Run: headless pygame with SDL's dummy video driver; simulated clock (each Clock.tick advances the game by its frame time, no real sleeping); random seed 0; keys injected as events and as key.get_pressed() state; mouse plan: one left click at the window centre at the start of phase 2, then a move to the lower-right quarter at the start of phase 3.
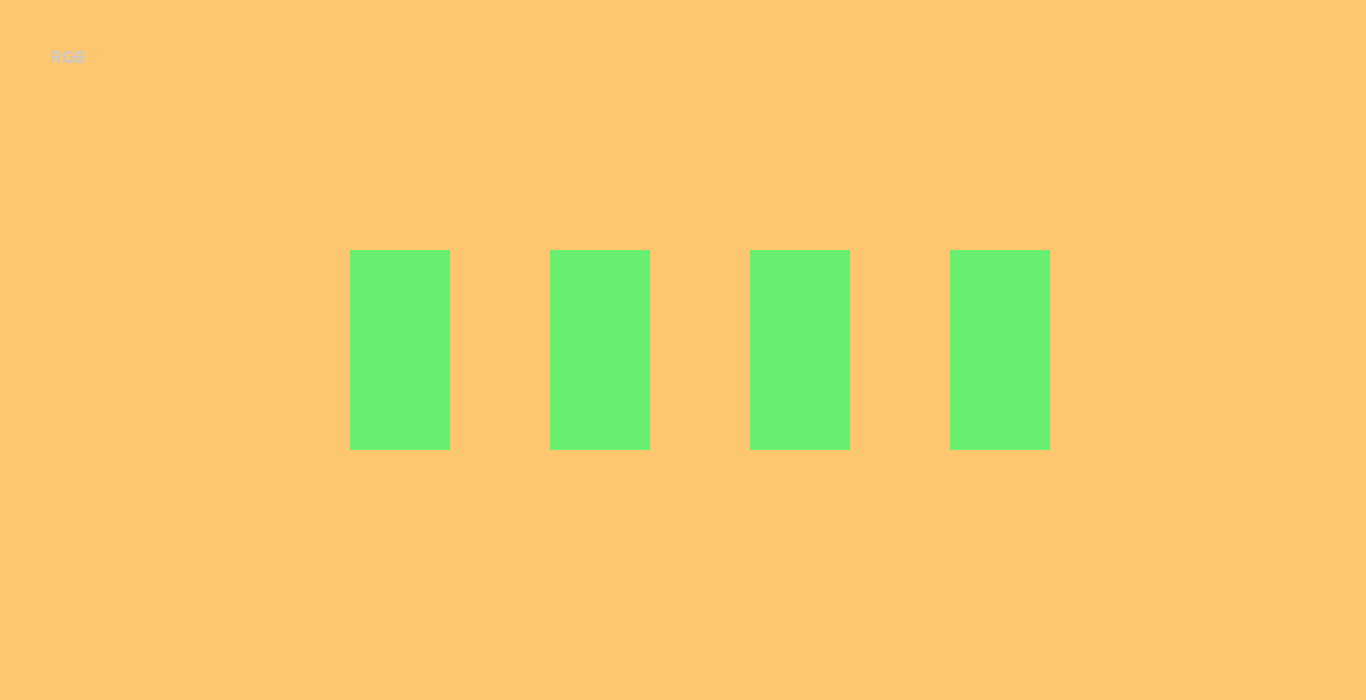
Frame 1 of 4 · flips 1–60 · no input
Frame 2 of 4 · flips 61–180 · clicked the window centre · tapped SPACE, RETURN · held RIGHT (→), D · screen unchanged from frame 1, image omitted
Frame 3 of 4 · flips 181–300 · moved the mouse to the lower-right quarter · held DOWN (↓), S · screen unchanged from frame 2, image omitted
Frame 4 of 4 · flips 301–420 · held LEFT (←), A, UP (↑), W · screen unchanged from frame 3, image omitted

The pygame program that drew these frames:

import pygame
pygame.init()
import random
font = pygame.font.Font(None,24)
Tekst= font.render("RGB", True,(200,200,200))

clock = pygame.time.Clock()
window = pygame.display.set_mode((1366,700))
back_color = (255, 198, 112)
game = True


player = pygame.Rect(350,250,100,200)
player1 = pygame.Rect(550,250,100,200)
player2 = pygame.Rect(750,250,100,200)
player3 = pygame.Rect(950,250,100,200)

while game:

     
    window.fill(back_color)
     
    
    window.blit(Tekst,(50,50))

    pygame.draw.rect(window,(103, 239, 112) ,player)
    pygame.draw.rect(window,(103, 239, 112) ,player1)
    pygame.draw.rect(window,(103, 239, 112) ,player2)
    pygame.draw.rect(window,(103, 239, 112) ,player3)



    for event in pygame.event.get():
        if event.type == pygame.QUIT:
            game = False
        elif event.type == pygame.MOUSEBUTTONDOWN and event.button == 1:
            print(10)
        elif event.type == pygame.KEYDOWN:
            print("1")



    clock.tick(120)
    pygame.display.update()
